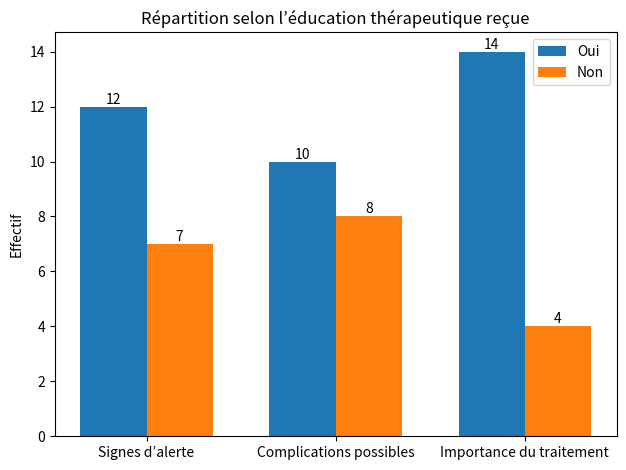

Source code (Python):
import matplotlib.pyplot as plt
import numpy as np

# Données (tu peux les modifier)
categories = ["Signes d’alerte", "Complications possibles", "Importance du traitement"]
oui = [12, 10, 14]
non = [7, 8, 4]

x = np.arange(len(categories))
width = 0.35

plt.figure()

# Barres
bars1 = plt.bar(x - width/2, oui, width, label="Oui")
bars2 = plt.bar(x + width/2, non, width, label="Non")

# Labels
plt.xticks(x, categories)
plt.ylabel("Effectif")
plt.title("Répartition selon l’éducation thérapeutique reçue")

# Légende
plt.legend()

# Ajouter les valeurs au-dessus des barres
for bar in bars1:
    height = bar.get_height()
    plt.text(bar.get_x() + bar.get_width()/2, height,
             f'{height}', ha='center', va='bottom')

for bar in bars2:
    height = bar.get_height()
    plt.text(bar.get_x() + bar.get_width()/2, height,
             f'{height}', ha='center', va='bottom')

plt.tight_layout()
plt.show()
